pico-8 play session: no input (idle)

[t = 2 s] idle ~2s (no d-pad/buttons)
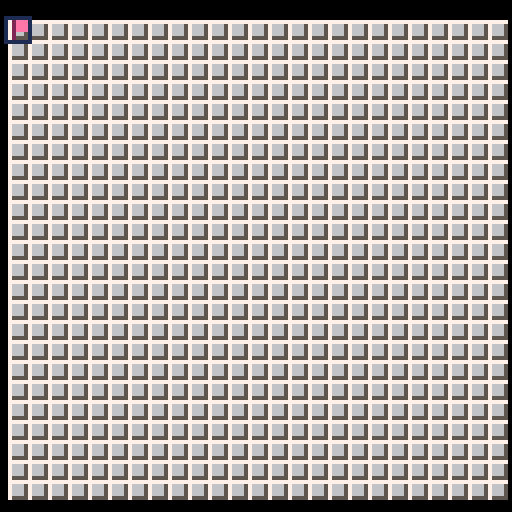
[t = 4 s] idle ~4s (no d-pad/buttons)
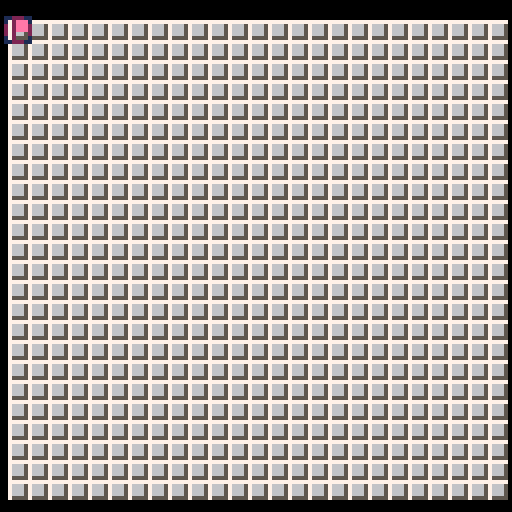

pico-8 cartridge
version 27
__lua__
-- picosweeper
-- by p toups

-- init

-- constants
k_max_w = 25
k_max_h = 24

k_mine 	   = 0x1 -- 1000 
k_covered  = 0x2 -- 0100
k_flagged 	= 0x4 -- 0010

k_start    = 0x1 -- 1000
k_play     = 0x2 -- 0100
k_over     = 0x4 -- 0010
k_win      = 0x8 -- 0001

k_p_spr = 33
k_p_spr_max = 7

k_size = 5

-- board
w = k_max_w
h = k_max_h
num_mines = 50
num_clear = 0
board = {}
count_board = {}
need_board = true

-- drawing
x_offset = 2
y_offset = 5

-- location marker
p = {}
p.x = 1
p.y = 1
p.anim = 0
p.anim_dir = 1
p.targ_x = 0 -- offset for
p.targ_y = 0 -- movement dir

-- ui
ui = {}
ui.mode = k_start
ui.menu_item = 0

-- save ids
k_save_name  = "snapdragoness_picosweeper_0_1"
k_save_first = 0
k_save_n_m   = 1
k_save_w     = 2
k_save_h     = 3

function _init()
	cartdata(k_save_name)

	if (dget(k_first) == 0) then
	-- initialize save
		dset(k_first,1)
		save_prefs()
	else
	-- load save
		load_prefs()
	end
	
	reset()
end

function reset()
	need_board = true
	empty_board()

	p.x=1
	p.y=1
	p.anim = 0
	p.anim_dir = 1
	p.targ_x = 0 -- offset for
	p.targ_y = 0 -- movement dir

	ui.mode = k_start
	ui.menu_item = 0
end

function empty_board()
	num_clear = 0
	for i=1,k_max_w do
		board[i]={}
		count_board[i]={}
		for j=1,k_max_h do
			board[i][j]=k_covered
			count_board[i][j]=0
		end
	end
end

-- uses w, h, and num_mines 
--  to place mines on the board.
--  first_x and first_y indicate
--  where the player clicked
--  so that the algorithm can
--  skip that location.
function layout(first_x, 
		first_y)
		
	clear(first_x,first_y)
	
	m_placed = 0
	m_chance=num_mines/w

	while m_placed < num_mines do
		-- place all the mines
		-- determine % chance of a
		-- mine in a column
		for i=1,w do
			-- on each col, randomly
			--  place one if %
			if (rnd(1)<=m_chance) then
				-- try to find a row
				target_row = flr(rnd(h))+1

				if (board[i][target_row] 
						== k_covered) then
					board[i][target_row] |= k_mine
					m_placed+=1
				end 
			end

			printh('placed '..m_placed..' of '..num_mines)

			if (m_placed == num_mines) break
		end
	end
	
	-- now create the count board
	for i=1,w do
		for j=1,h do
			--count adjacent mines
			count_x = max(1,i-1)
			count_y = max(1,j-1)
			count_x_end = min(w,i+1)
			count_y_end = min(h,j+1)
			
			count = 0;
			if (board[i][j] & k_mine == k_mine) count-=1
			for k=count_x,count_x_end do
				for l=count_y,count_y_end do
				 if (board[k][l] & k_mine == k_mine) then
				 	count += 1
				 end
				end
			end
			
			count_board[i][j] = count
		end
	end
	
	need_board = false
end
-->8
-- update

function _update60()
	if ui.mode==k_start then
		upd_start()
	elseif ui.mode==k_play then
		upd_game_run()
	elseif ui.mode==k_over or ui.mode==k_win then
		upd_game_end() -- just the one function
	end
end
-->8
-- draw

function _draw()
	if ui.mode==k_start then
		draw_start()
	elseif ui.mode==k_play then
		draw_game_run()
	elseif ui.mode==k_over then
		draw_game_over()
	else -- (ui.mode == k_win) 
		draw_win()
	end
end
-->8
-- utility

function sign(n)
	return n<0 and -1 or n>0 and 1 or 0
end
-->8
-- clearing

function clear(ax,ay)
	board[ax][ay] &= ~k_covered
	num_clear += 1	
end

-- this will be super inefficent
--  assumes current location is
--  already safe when called
function autoclear(ax,ay) 
--	if (board[x][y] & ~k_mine == ~k_mine) then		
	printh('starting for autoclear: '..ax..', '..ay)
	
	if ((ax == 0) or 
			(ax > w) or 
			(ay == 0) or 
			(ay > h)) then
		printh('ac returning out of bounds')
		return
	end
	
	if (board[ax][ay] & k_covered == 0) then
		return
	end
	
	clear(ax,ay)
	
	if (count_board[ax][ay] == 0) then
		autoclear(ax,  ay+1) --d
		autoclear(ax-1,ay+1) --dl
		autoclear(ax-1,ay)   --l
		autoclear(ax-1,ay-1) --ul
		autoclear(ax,  ay-1) --u
		autoclear(ax+1,ay-1) --ur
		autoclear(ax+1,ay)   --r
		autoclear(ax+1,ay+1) --d
	end
--	end
end
-->8
-- display screens

function draw_start()
	cls()
	
	map(0,0,0,0,16,16)
	print('sweeper',16,50,7)
	
	-- menu items
	print('start',16,70,7)
	print('# mines: ⬅️'..num_mines..'➡️',16,78,7)
	print('  width: ⬅️'..w..'➡️',16,86,7)
	print(' height: ⬅️'..h..'➡️',16,94,7)

	-- draw menu item indicator
	if (ui.menu_engage) then
		spr(43,8,70+(ui.menu_item*8))
	else
		spr(42,8,70+(ui.menu_item*8))
	end
end

function draw_game_run()
	cls()
	
	-- main loop 
	-- draw board
	for i=1,w do
		for j=1,h do
			spr_x = ((i-1)*5)+x_offset
			spr_y = ((j-1)*5)+y_offset
	--		print('i'..i..'j'..j,0,0)
				-- draw covered
			if (board[i][j] 
					& k_flagged == k_flagged) then
				spr(36,spr_x,spr_y)	-- draw covered
			elseif (board[i][j] 
					& k_covered == k_covered) then
				spr(33,spr_x,spr_y)
			elseif (board[i][j] 
					& k_mine == k_mine) then
					-- not covered & mine
		 	spr(35,spr_x,spr_y)
			else
				-- not covred & no mine
				if count_board[i][j] > 0 then
					spr(count_board[i][j],spr_x,spr_y)
				else
					spr(34,spr_x,spr_y)
				end
			end
		end
	end
	
	-- draw player marker
	spr(49+p.anim,
			((p.x-1)*5)-1
			+x_offset
			-p.targ_x,
			((p.y-1)*5)-1
			+y_offset
			-p.targ_y)
	
	p.anim += p.anim_dir
	if p.anim == k_p_spr_max or p.anim==0 then 
		p.anim_dir *= -1
	end
end

function draw_reset()
	print('restart',16,70,7)
	spr(42,8,70+(ui.menu_item*8))
end

function draw_game_over()
	print('game over!',16,50,7)
	draw_reset()
end

function draw_win()
	print('you win!',16,50,7)
	draw_reset()
end
-->8
-- interaction modes

function upd_start()
	-- start game!
	if btnp(2) then
		--up
  ui.menu_item -= 1
  if (ui.menu_item==-1) ui.menu_item=3
	elseif btnp(3) then 
		--down
  ui.menu_item += 1
  if (ui.menu_item==4) ui.menu_item=0
	elseif btnp(4) then
	 --o
	 -- start!
		if (ui.menu_item==0) ui.mode=k_play
	end
	 
	if (ui.menu_item!=0) then
		-- manipulating a setting
		if (ui.menu_item == 1) then --num_mines		
			if btnp(0) then
				num_mines -= 1
				if (num_mines==0) num_mines+=1
			elseif btnp(1) then
				num_mines += 1
				if (num_mines==(w*h)) num_mines-=1
			end
		elseif (ui.menu_item == 2) then
			if btnp(0) then
				w -= 1				
				if (w==0 or (w*h < num_mines)) then
				 w+=1
				end		
			elseif btnp(1) then
				w += 1
				if (w==k_max_w) w-=1
			end
		elseif (ui.menu_item == 3) then
			if btnp(0) then
				h -= 1	
				if (h==0 or (w*h < num_mines)) then
				 h+=1
				end		
			elseif btnp(1) then
				h += 1
				if (h==k_max_h) h-=1
			end
		end
		save_prefs() -- save any changes
	end
end

function upd_game_run()
	if (num_clear == ((w*h)-num_mines)) then
		ui.mode = k_win
	end
	if (btnp(4)) then
 	if need_board then
 		-- can't run until player
 		--  clicks a space!
 		layout(p.x,p.y)
		end
		
		if (board[p.x][p.y] & 
		  k_flagged != k_flagged) then
		
			if (board[p.x][p.y] & k_mine == k_mine) then
			 -- todo game over
			 clear(p.x,p.y)
			 ui.mode = k_over
			elseif (count_board[p.x][p.y] 
					== 0) then
				autoclear(p.x,p.y)
			else
				clear(p.x,p.y)
			end
		end
	elseif (btnp(5)) then
		board[p.x][p.y] ^^= k_flagged
	elseif (p.targ_x == 0 and p.targ_y == 0) then
		if (btnp(0) and p.x > 1) then
		 p.x -= 1
		 p.targ_x -= k_size
	 end
	 if (btnp(1) and p.x < w) then 
	 	p.x += 1
	 	p.targ_x += k_size
	 end
	 if (btnp(2) and p.y > 1) then
	  p.y -= 1
	  p.targ_y -= k_size
	 end
	 if (btnp(3) and p.y < h) then
	  p.y += 1
	  p.targ_y += k_size
	 end
	else
		p.targ_x = (abs(p.targ_x)-1)*sign(p.targ_x)
		p.targ_y = (abs(p.targ_y)-1)*sign(p.targ_y)
	end
end

function upd_game_end()
	if (btnp(4)) reset()
end
-->8
-- data manipulation

function save_prefs()
	dset(k_save_n_m,num_mines)
	dset(k_save_w,w)
	dset(k_save_h,h)
end

function load_prefs()
	num_mines=dget(k_save_n_m)
	w=dget(k_save_w)
	h=dget(k_save_h)
end
__gfx__
0000000000800000099000000aa00000000b00000333000000cc00000222000000e000000666000080070000080200008099000080aa00008000b00080333000
000000000080000000090000000a00000b0b0000030000000c000000000200000e0e0000060600008070700008020000800090008000a00080b0b00080300000
00700700008000000090000000a000000bbb0000003000000cc000000002000000e0000006660000807070000802000080090000800a000080bbb00080030000
000770000080000009000000000a0000000b0000000300000c0c0000000200000e0e0000000600008070700008020000809000008000a0008000b00080003000
0007700000800000099900000aa00000000b00000330000000c000000002000000e000000006000080070000080200008099900080aa00008000b00080330000
00700700000000000000000000000000000000000000000000000000000000000000000000000000000000000000000000000000000000000000000000000000
00000000000000000000000000000000000000000000000000000000000000000000000000000000000000000000000000000000000000000000000000000000
00000000000000000000000000000000000000000000000000000000000000000000000000000000000000000000000000000000000000000000000000000000
800cc00080222000800e000080666000990700009900800099440000000000000000000000000000000000000000000000000000000000000000000000000000
80c000008000200080e0e00080606000009070000090800000904000000000000000000000000000000000000000000000000000000000000000000000000000
80cc000080002000800e000080666000097070000900800009040000000000000000000000000000000000000000000000000000000000000000000000000000
80c0c0008000200080e0e00080006000907070009000800090400000000000000000000000000000000000000000000000000000000000000000000000000000
800c000080002000800e000080006000999700009990800099944000000000000000000000000000000000000000000000000000000000000000000000000000
00000000000000000000000000000000000000000000000000000000000000000000000000000000000000000000000000000000000000000000000000000000
00000000000000000000000000000000000000000000000000000000000000000000000000000000000000000000000000000000000000000000000000000000
00000000000000000000000000000000000000000000000000000000000000000000000000000000000000000000000000000000000000000000000000000000
00000000777770005555c0001aa1500072eee00000000000777777775555555c22eeeeee00000000c00000000090000000000000000000000000000000000000
00000000766650005111c000a88a500072eee00000000000766666655111111c22eeeeee00000000cc0000000099000000000000000000000000000000000000
00000000766650005111c000a88a500072eee00000000000766666655111111c22eeeeee00000000ccc000009999900000000000000000000000000000000000
00000000766650005111c0001aa150007266500000000000766666655111111c22eeeeee00000000cc0000000099000000000000000000000000000000000000
0000000075555000ccccc000555550007255500000000000766666655111111c2200000000000000c00000000090000000000000000000000000000000000000
000000000000000000000000000000000000000000000000766666655111111c2200000000000000000000000000000000000000000000000000000000000000
000000000000000000000000000000000000000000000000766666655111111c2200000000000000000000000000000000000000000000000000000000000000
00000000000000000000000000000000000000000000000075555555cccccccc2200000000000000000000000000000000000000000000000000000000000000
00000000111111101112111011222110122222102222222022212220221112202111112000000000000000000000000000000000000000000000000000000000
00000000100000101000001010000010200000202000002020000020200000201000001000000000000000000000000000000000000000000000000000000000
00000000100000101000001020000020200000202000002020000020100000101000001000000000000000000000000000000000000000000000000000000000
00000000100000102000002020000020200000202000002010000010100000101000001000000000000000000000000000000000000000000000000000000000
00000000100000101000001020000020200000202000002020000020100000101000001000000000000000000000000000000000000000000000000000000000
00000000100000101000001010000010200000202000002020000020200000201000001000000000000000000000000000000000000000000000000000000000
00000000111111101112111011222110122222102222222022212220221112202111112000000000000000000000000000000000000000000000000000000000
00000000000000000000000000000000000000000000000000000000000000000000000000000000000000000000000000000000000000000000000000000000
0808000090900000a0a0a00008b00000330000000000000000000000000000000000000000000000000000000000000000000000000000000000000000000000
08880000898090000a0a0000bbb0b000300830000000000000000000000000000000000000000000000000000000000000000000000000000000000000000000
808080009990900008a8000000bb0000030300000000000000000000000000000000000000000000000000000000000000000000000000000000000000000000
8888800009009000a0a0a0000bbb0000033300000000000000000000000000000000000000000000000000000000000000000000000000000000000000000000
0888000000990000a0a0a000b0b0b000303030000000000000000000000000000000000000000000000000000000000000000000000000000000000000000000
__map__
2626000026262600002600000026000000000000000000000000000000000000000000000000000000000000000000000000000000000000000000000000000000000000000000000000000000000000000000000000000000000000000000000000000000000000000000000000000000000000000000000000000000000000
2600260000260000260026002600260000000000000000000000000000000000000000000000000000000000000000000000000000000000000000000000000000000000000000000000000000000000000000000000000000000000000000000000000000000000000000000000000000000000000000000000000000000000
2626000000260000260000002600260000000000000000000000000000000000000000000000000000000000000000000000000000000000000000000000000000000000000000000000000000000000000000000000000000000000000000000000000000000000000000000000000000000000000000000000000000000000
2600000000260000260026002600260000000000000000000000000000000000000000000000000000000000000000000000000000000000000000000000000000000000000000000000000000000000000000000000000000000000000000000000000000000000000000000000000000000000000000000000000000000000
2600000026262600002600000026000000000000000000000000000000000000000000000000000000000000000000000000000000000000000000000000000000000000000000000000000000000000000000000000000000000000000000000000000000000000000000000000000000000000000000000000000000000000
